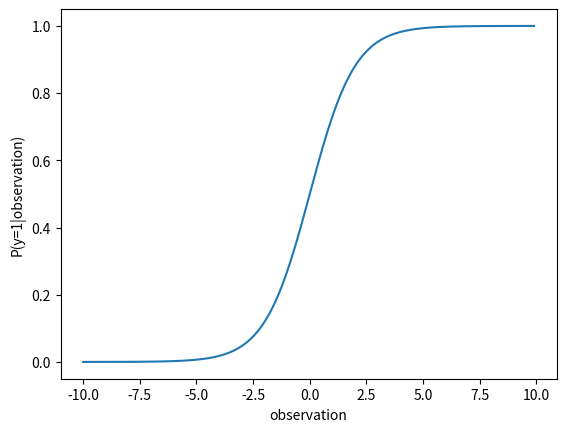

Reproduce this figure in Python.
import matplotlib.pyplot as plt
import numpy as np

x = np.arange(-10, 10, 0.1)
f = 1/(1+np.exp(-x))
plt.xlabel('observation')
plt.ylabel('P(y=1|observation)')
plt.plot(x,f)

plt.show()